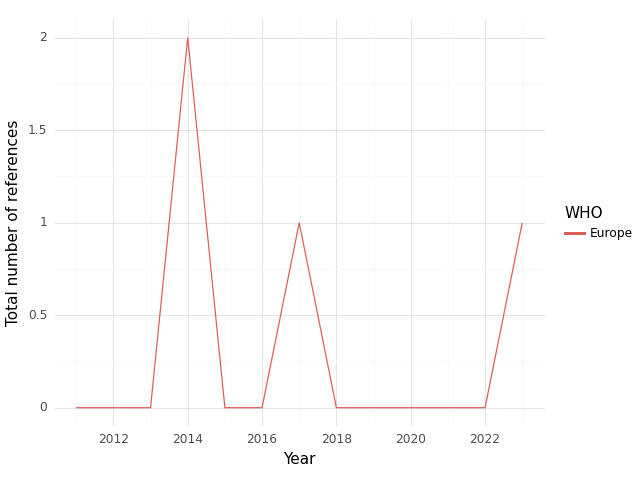

The table this chart was drawn from, first rows:
, WHO, Year, intersection, climate, health, sum
0, Europe, 2011, 0.0, 18.0, 45.0, 63.0
1, Europe, 2012, 0.0, 20.0, 64.0, 84.0
2, Europe, 2013, 0.0, 33.0, 55.0, 88.0
3, Europe, 2014, 2.0, 28.0, 68.0, 98.0
4, Europe, 2015, 0.0, 16.0, 62.0, 78.0
5, Europe, 2016, 0.0, 12.0, 45.0, 57.0
6, Europe, 2017, 1.0, 17.0, 28.0, 46.0
7, Europe, 2018, 0.0, 4.0, 4.0, 8.0
8, Europe, 2019, 0.0, 4.0, 7.0, 11.0
9, Europe, 2021, 0.0, 0.0, 7.0, 7.0
10, Europe, 2022, 0.0, 0.0, 6.0, 6.0
11, Europe, 2023, 1.0, 9.0, 11.0, 21.0
